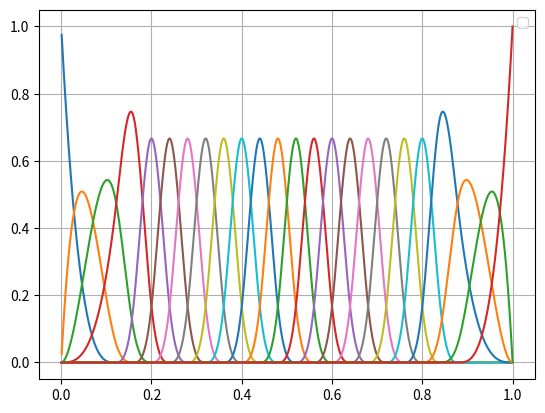

Here is the Python script that generated this plot:
import numpy as np
import matplotlib.pyplot as plt
from scipy.linalg import solve


def hot(u_vec, u):
    return (u_vec > u).argmax() - 1


def basis_function(u, u_vec, i, k):
    if i + k - 1 >= (len(u_vec) -2):
        u_vecNew = np.append(u_vec, u_vec[-1])
        u_vec = u_vecNew
    if k == 0:
        if u_vec[i - 1] == u_vec[i]:
            return 0
        elif u_vec[i - 1] <= u < u_vec[i]:
            return 1
        else:
            return 0
    else:
        u1 = u - u_vec[i - 1]
        u2 = u_vec[i + k - 1] - u_vec[i - 1]
        u3 = u_vec[i + k] - u
        u4 = u_vec[i + k] - u_vec[i]
        if u2 == 0 and u4 == 0:
            return np.dot(0, basis_function(u, u_vec, i, k - 1)) \
                   + np.dot(0, basis_function(u, u_vec, i + 1, k - 1))
        elif u2 == 0 or u1 == 0 and u2 == 0:
            return np.dot(0, basis_function(u, u_vec, i, k - 1)) \
                   + np.dot(u3 / u4, basis_function(u, u_vec, i + 1, k - 1))
        elif u4 == 0 or u3 == 0 and u4 == 0:
            return np.dot(u1 / u2, basis_function(u, u_vec, i, k - 1)) \
                   + np.dot(0, basis_function(u, u_vec, i + 1, k - 1))

        return np.dot(u1 / u2, basis_function(u, u_vec, i, k - 1)) + np.dot(u3 / u4,
                                                                            basis_function(u, u_vec, i + 1, k - 1))


class CubicSpline:
    def __init__(self, u, u_vec, d):
        self.d = d
        self.d_points = []
        self.u = u
        self.u_vec = u_vec
        self.alpha = (u_vec[-1] - u) / (u_vec[-1] - u_vec[0])
        self.su = np.zeros((2, len(u)))
        self.N = np.zeros(len(u))

        for k in range(len(u)):
            i = hot(u_vec, u[k])
            self.su[:, k] = self.blossom(u[k], i + 1, i)
        
    def __call__(self, *args, **kwargs):
        print("Alpha is", self.alpha)

    def blossom(self, curr_u, rm, lm, save=False):
        if rm - lm == 3:
            alpha = (self.u_vec[rm] - curr_u) / (self.u_vec[rm] - self.u_vec[lm])
            if save:
                self.d_points.append(alpha * self.d[lm, :] + (1 - alpha) * self.d[lm + 1, :])
            return alpha * self.d[lm, :] + (1 - alpha) * self.d[lm + 1, :]
        elif self.u_vec[rm] - self.u_vec[lm] == 0:
            alpha = 0
            if save:
                self.d_points.append(alpha * self.blossom(curr_u, rm, lm - 1, True) + (1 - alpha)
                                     * self.blossom(curr_u, rm + 1, lm, True))
            return alpha * self.blossom(curr_u, rm, lm - 1) + (1 - alpha) * self.blossom(curr_u, rm + 1, lm)
        else:
            alpha = (self.u_vec[rm] - curr_u) / (self.u_vec[rm] - self.u_vec[lm])
            if save:
                self.d_points.append(alpha * self.blossom(curr_u, rm, lm - 1, True) + (1 - alpha)
                                     * self.blossom(curr_u, rm + 1, lm, True))
            return alpha * self.blossom(curr_u, rm, lm - 1) + (1 - alpha) * self.blossom(curr_u, rm + 1, lm)

    def plot(self):
        plt.plot(self.su[0, :], self.su[1, :], label='Spline')
        plt.plot(self.d[:, 0], self.d[:, 1], color='r', marker='o', ls='-.', label='Control Polygon')
        plt.grid()
        plt.legend()
        plt.show()

    def plot_basis(self, j, k):
        for i in range(len(u)):
            self.N[i] = basis_function(u[i], u_vec, j, k)
        plt.plot(self.u, self.N)
        plt.show()

    def plot_d_points(self, j):
        i = hot(u_vec, u[j])
        su6 = self.blossom(u[j], i + 1, i, True)
        x = np.zeros(3)
        y = np.zeros(3)
        for k in range(3):
            x[k] = self.d_points[k][0]
            y[k] = self.d_points[k][1]
        plt.plot(x, y, color='b', marker='o', ls='-.')
        plt.plot(self.d[i-2][0], self.d[i-2][1], color='r', marker='o')
        plt.show()

        print(self.d_points[0])
        print(su6)



if __name__ == '__main__':
    u = np.linspace(0.001, 0.9999, 1000)
    u_vec = np.linspace(0, 1, 26)
    u_vec2 = np.linspace(0, 1, 24)
    u_vec[1] = u_vec[2] = u_vec[0]
    u_vec[-3] = u_vec[-2] = u_vec[-1]
    u_vec2[1] = u_vec2[2] = u_vec2[0]
    u_vec2[-3] = u_vec2[-2] = u_vec2[-1]
    d = np.array([(-12.73564, 9.03455),
                  (-26.77725, 15.89208),
                  (-42.12487, 20.57261),
                  (-15.34799, 4.57169),
                  (-31.72987, 6.85753),
                  (-49.14568, 6.85754),
                  (-38.09753, -1e-05),
                  (-67.92234, -11.10268),
                  (-89.47453, -33.30804),
                  (-21.44344, -22.31416),
                  (-32.16513, -53.33632),
                  (-32.16511, -93.06657),
                  (-2e-05, -39.83887),
                  (10.72167, -70.86103),
                  (32.16511, -93.06658),
                  (21.55219, -22.31397),
                  (51.377, -33.47106),
                  (89.47453, -33.47131),
                  (15.89191, 0.00025),
                  (30.9676, 1.95954),
                  (45.22709, 5.87789),
                  (14.36797, 3.91883),
                  (27.59321, 9.68786),
                  (39.67575, 17.30712)])

    d2 = np.array([(-26.77725, 15.89208),
                  (-42.12487, 20.57261),
                  (-15.34799, 4.57169),
                  (-31.72987, 6.85753),
                  (-49.14568, 6.85754),
                  (-38.09753, -1e-05),
                  (-67.92234, -11.10268),
                  (-89.47453, -33.30804),
                  (-21.44344, -22.31416),
                  (-32.16513, -53.33632),
                  (-32.16511, -93.06657),
                  (-2e-05, -39.83887),
                  (10.72167, -70.86103),
                  (32.16511, -93.06658),
                  (21.55219, -22.31397),
                  (51.377, -33.47106),
                  (89.47453, -33.47131),
                  (15.89191, 0.00025),
                  (30.9676, 1.95954),
                  (45.22709, 5.87789),
                  (14.36797, 3.91883),
                  (27.59321, 9.68786),])

    de_Boor = np.zeros(len(d) - 2)
    BasisM = np.zeros((len(d) - 2, len(d) - 2))

    for i in range(len(d)-2):
            de_Boor[i] = (u_vec2[i] + u_vec2[i+1] + u_vec2[i+2])/3

    for m in range(len(d)-2):
        for n in range (len(d)-2):
            NE = basis_function(de_Boor[m], u_vec2, n, 3)
            BasisM[m,n] = NE       
        BasisM[-1, -1] = 1
    
    #print(BasisM)
    x = solve(BasisM, d2[:,0])
    y = solve(BasisM, d2[:,1])
    knots = np.zeros((len(x), 2))
    for i in range(len(x)):
        knots[i, 0] = x[i]
        knots[i, 1] = y[i]
    spline = CubicSpline(u, u_vec, d)
    spline2 = CubicSpline(u, u_vec2, knots)

    N = np.zeros(len(u))
    S = np.zeros(len(u))
    S = np.zeros(len(u))
    Nx = np.zeros(len(u))
    Ny = np.zeros(len(u))
    for n in range(len(u_vec)-2):
            for k in range(len(u)):
                N[k] = basis_function(u[k], u_vec, n, 3)
                if n == 23 and k == 999:
                    N[k] = 1
            plt.plot(u,N)
            S = S + N
            Nx = Nx + N*d[n,0]
            Ny = Ny + N*d[n,1]
    
    #print(S)
    #plt.plot(u,S)
    #plt.show()
   
    #spline.plot()
    #plt.plot(spline2.su[0, :], spline2.su[1, :], label='New Spline')
    #plt.plot(knots[:, 0], knots[:, 1], color='r', marker='o', ls='-.', label='Control Polygon')
    #plt.plot(d2[:, 0], d2[:, 1], color='b', marker='o', ls='-.', label='Given data points')
    plt.grid()
    plt.legend()
    plt.show()
    # spline.plot_basis(5, 3)
    #spline.plot_d_points(100)